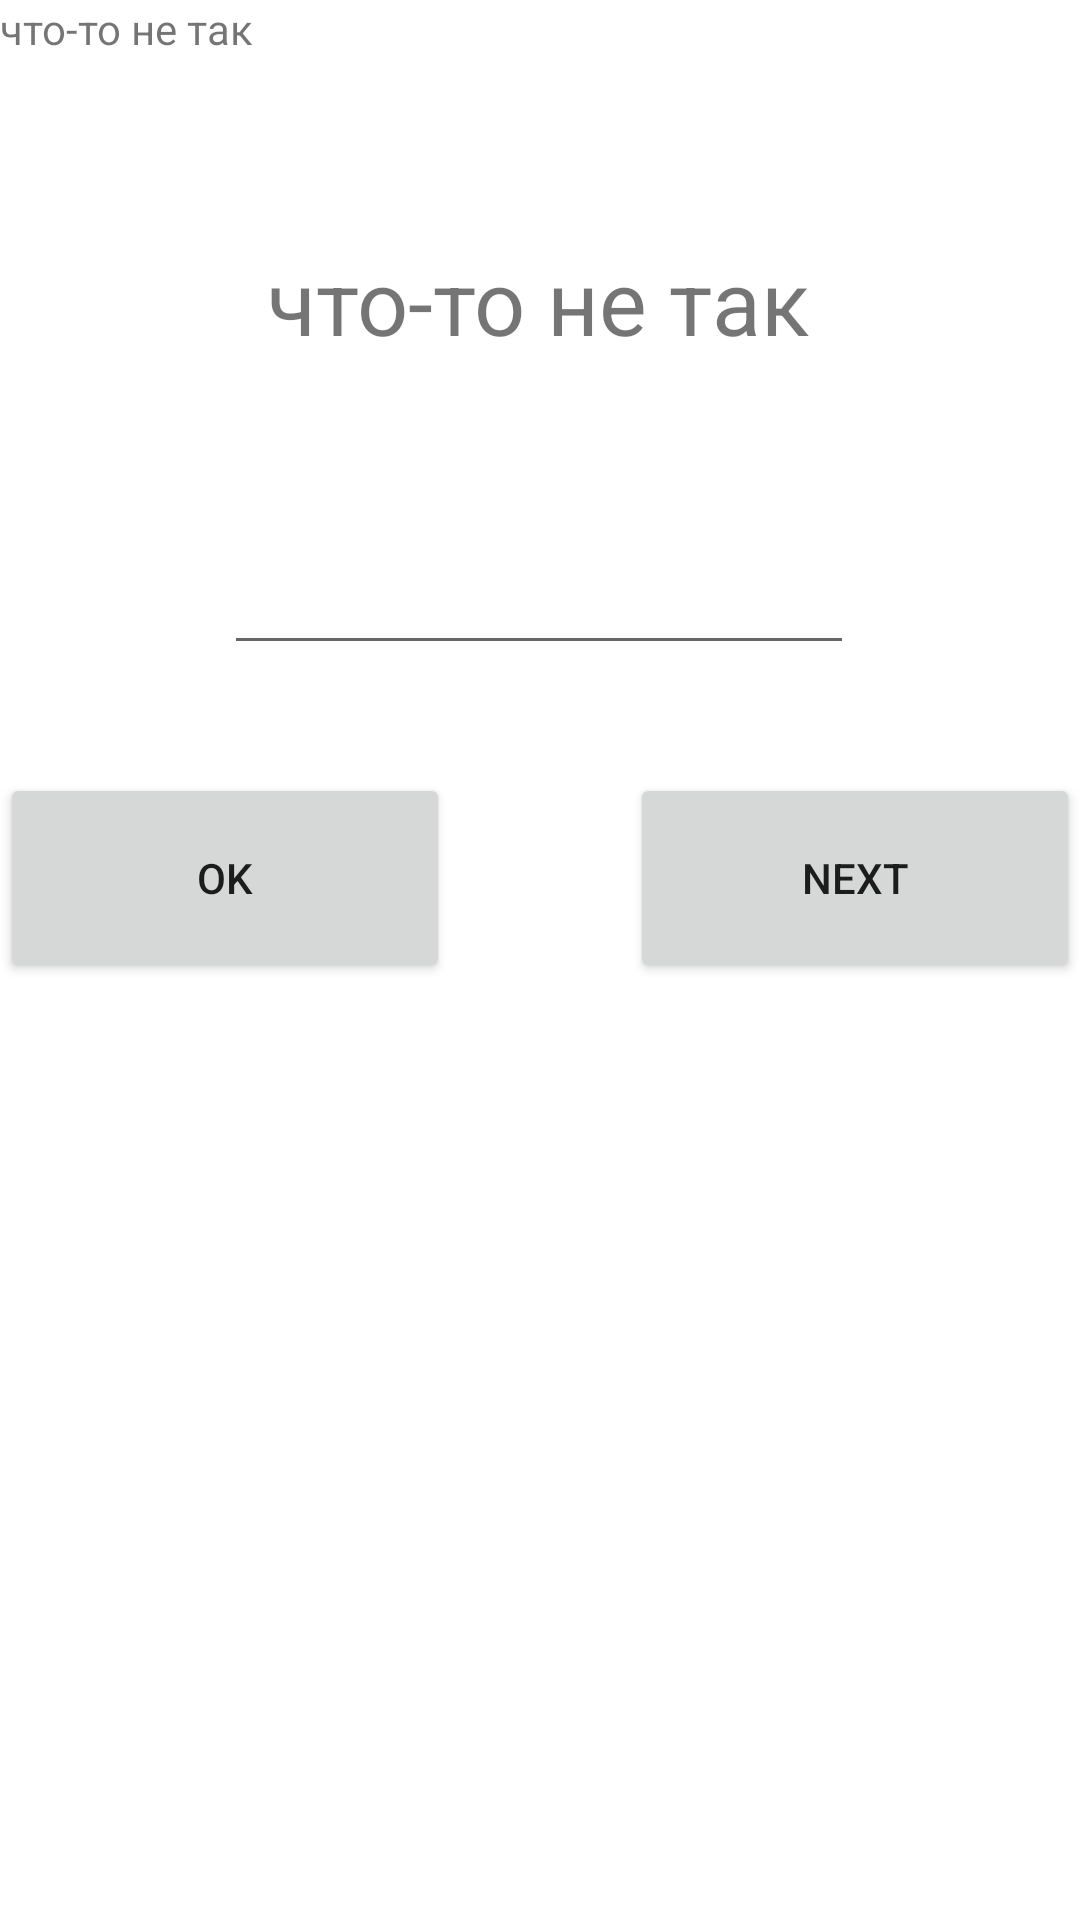

Produce the Android XML layout that renders to this screen, including the resource entries it uses.
<!-- AndroidManifest.xml: application theme Theme.Math -->
<!-- res/layout/activity_third.xml -->
<?xml version="1.0" encoding="utf-8"?>
<androidx.constraintlayout.widget.ConstraintLayout xmlns:android="http://schemas.android.com/apk/res/android"
    xmlns:app="http://schemas.android.com/apk/res-auto"
    xmlns:tools="http://schemas.android.com/tools"
    android:layout_width="match_parent"
    android:layout_height="match_parent"
    tools:context=".ThirdActivity">

    <TextView
        android:id="@+id/example"
        android:layout_width="wrap_content"
        android:layout_height="wrap_content"
        android:layout_marginTop="80dp"
        android:text="что-то не так"
        android:textSize="30sp"
        app:layout_constraintEnd_toEndOf="parent"
        app:layout_constraintHorizontal_bias="0.497"
        app:layout_constraintStart_toStartOf="parent"
        app:layout_constraintTop_toTopOf="parent" />

    <EditText
        android:id="@+id/editTextNumber"
        android:layout_width="wrap_content"
        android:layout_height="wrap_content"
        android:layout_marginTop="60dp"
        android:ems="10"
        android:inputType="number"
        app:layout_constraintEnd_toEndOf="parent"
        app:layout_constraintHorizontal_bias="0.497"
        app:layout_constraintStart_toStartOf="parent"
        app:layout_constraintTop_toBottomOf="@+id/example" />

    <Button
        android:id="@+id/buttonOK"
        android:layout_width="150dp"
        android:layout_height="70dp"
        android:layout_marginTop="36dp"
        android:onClick="onClickButtonOK"
        android:text="OK"
        app:layout_constraintStart_toStartOf="parent"
        app:layout_constraintTop_toBottomOf="@+id/editTextNumber" />

    <Button
        android:id="@+id/buttonNEXT"
        android:layout_width="150dp"
        android:layout_height="70dp"
        android:layout_marginTop="36dp"
        android:onClick="onClickButtonNEXT"
        android:text="NEXT"
        app:layout_constraintEnd_toEndOf="parent"
        app:layout_constraintTop_toBottomOf="@+id/editTextNumber" />

    <TextView
        android:id="@+id/textView3"
        android:layout_width="wrap_content"
        android:layout_height="wrap_content"
        android:text="что-то не так"
        app:layout_constraintStart_toStartOf="parent"
        app:layout_constraintTop_toTopOf="parent" />
</androidx.constraintlayout.widget.ConstraintLayout>
<!-- resources referenced by this layout -->
<resources>
  <style name="Theme.Math" parent="Theme.MaterialComponents.DayNight.DarkActionBar">
          
          <item name="colorPrimary">@color/purple_500</item>
          <item name="colorPrimaryVariant">@color/purple_700</item>
          <item name="colorOnPrimary">@color/white</item>
          
          <item name="colorSecondary">@color/teal_200</item>
          <item name="colorSecondaryVariant">@color/teal_700</item>
          <item name="colorOnSecondary">@color/black</item>
          
          <item name="android:statusBarColor" tools:targetApi="l">?attr/colorPrimaryVariant</item>
          
      </style>
  <!-- not gathered from this repository: default colours our renderer supplied (Android Studio template values) -->
  <color name="purple_500">#FF6200EE</color>
  <color name="purple_700">#FF3700B3</color>
  <color name="teal_200">#FF03DAC5</color>
  <color name="teal_700">#FF018786</color>
  <color name="black">#FF000000</color>
  <color name="white">#FFFFFFFF</color>
</resources>
